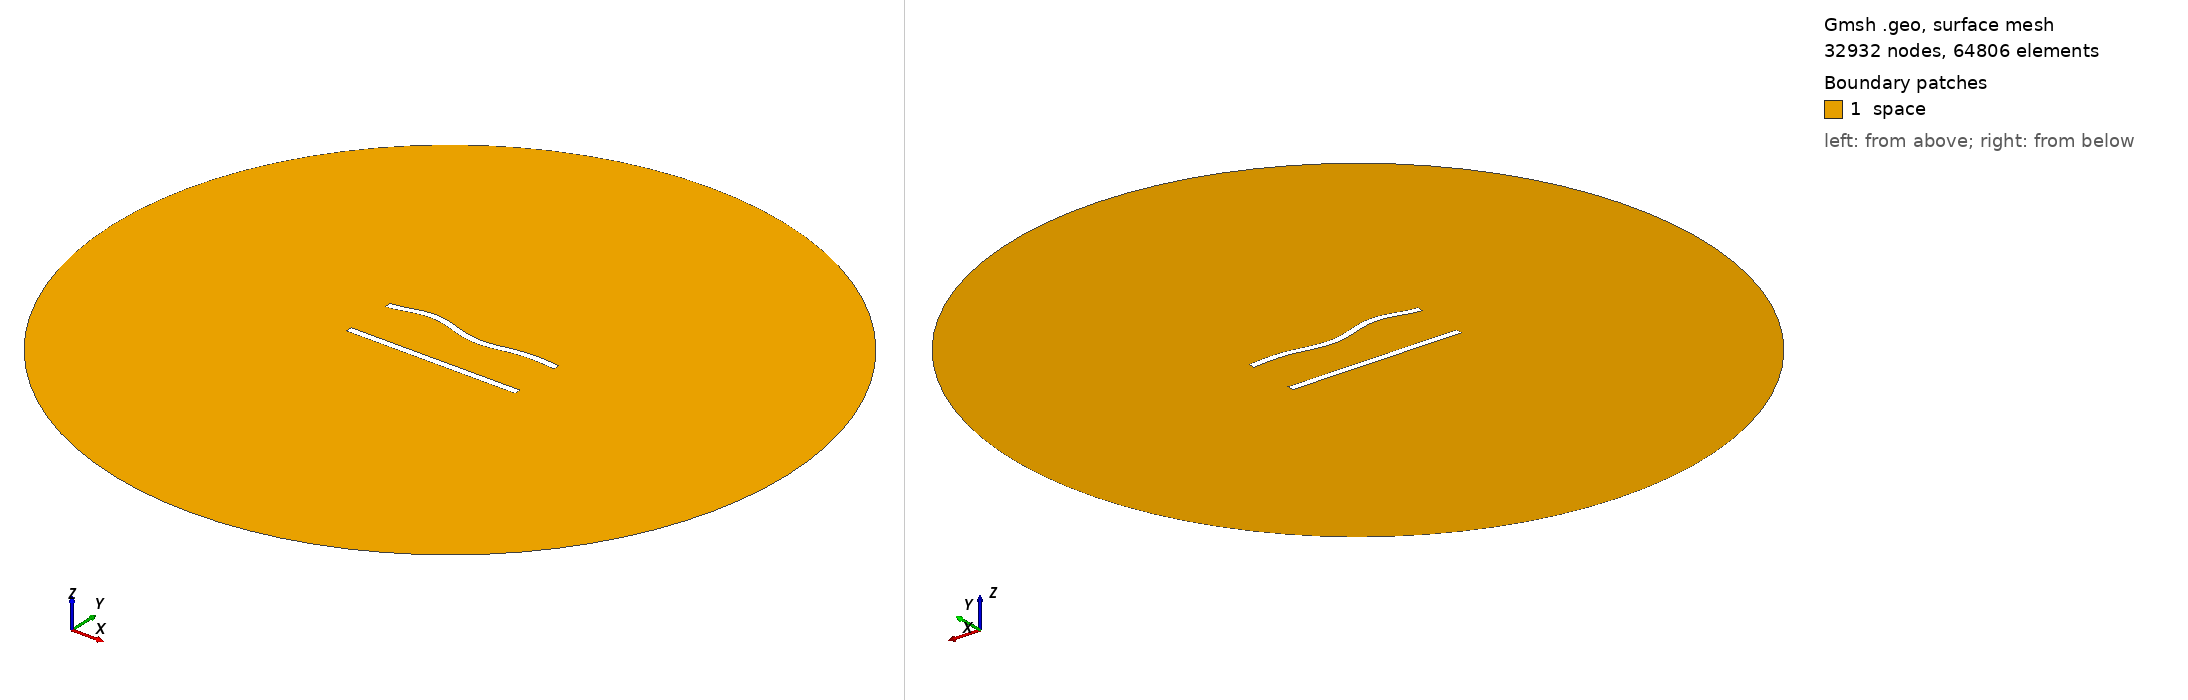

Gmsh geometry script, surface-meshed: 32932 nodes, 64806 surface elements. Boundary patches (legend numbers): 1 space. Left view from above one corner, right view from below the opposite corner. Legend entries are the model's physical surfaces. The drawing asked Gmsh for element sizes between 1% and 20% of the model's largest extent; the script's own settings can give other sizes.

=== 369.geo (drawn) ===
//---------------------------------------
// Geometry kernel
//---------------------------------------

SetFactory("OpenCASCADE");



//---------------------------------------
// Parameters of the geometry
//---------------------------------------

// Overetch of the upper plate
overetch = 0.0;

// Distance between the plates
distance = 30.0;

// Discretization over the x axis (for the deformation)
nx = 50; 

// Length of the plate
L = 100 - overetch; 

// Number of modes
n = 4; 

// 1st mode coefficient
coeff(1) = 0.0;
beta(1) = 0.596864 * 3.1415926535 / L;

// 2nd mode coefficient
coeff(2) = 0.0;
beta(2) = 1.49418 * 3.1415926535 / L;

// 3rd mode coefficient
coeff(3) = 1.5;
beta(3) = 2.50025 * 3.1415926535 / L;

// 4th mode coefficient
coeff(4) = 1.5;
beta(4) = 3.49999 * 3.1415926535 / L;



//---------------------------------------
// Upper plate (deformed rectangle)
//---------------------------------------

// Coordiantes of the upper plate
xmin = -50;
xmax = 50 - overetch;

// Height of the upper plate
yheight = 4 - 2 * overetch;

// Indexes of the points
UpperID[] = {};
LowerID[] = {};
LeftID[] = {};
RightID[] = {};

// Point index
p = 1;

// Horizontal edges
For i In {1:nx}
    x = xmin + (i-1)*(xmax - xmin)/(nx-1);

    y_bottom = distance / 2 + overetch;
    For j In {1:n}
        C = (Cosh(beta(j)*L) + Cos(beta(j)*L)) / (Sinh(beta(j)*L) + Sin(beta(j)*L));
        y_bottom  = y_bottom + coeff(j) * (Cosh(beta(j)*(x+50)) - Cos(beta(j)*(x+50)) - C * (Sinh(beta(j)*(x+50)) - Sin(beta(j)*(x+50))));
    EndFor

    y_top = y_bottom + yheight;

    Point(p) = {x, y_top, 0, 1.0};
    UpperID[i] = p;
    p = p + 1;

    Point(p) = {x, y_bottom, 0, 1.0};
    LowerID[i] = p;
    p = p + 1;
EndFor

// Create point lists
UpperPts[] = {}; LowerPts[] = {};
For i In {1:nx}
  UpperPts[] += {UpperID[i]};
  LowerPts[] += {LowerID[i]};
EndFor

// Build splines
Spline(1) = {UpperPts[]};
Spline(2) = {LowerPts[]};
Line(3) = {LowerPts[nx-1], UpperPts[nx-1]};
Line(4) = {LowerPts[0], UpperPts[0]};

// Build the plane surface
Curve Loop(1) = {2, 3, -1, -4};
Plane Surface(1) = {1};



//---------------------------------------
// Lower plate (rectangle)
//---------------------------------------

// Vertices
Point(1001) = {-50, -distance/2, 0, 1.0};
Point(1002) = { 50, -distance/2, 0, 1.0};
Point(1003) = { 50,  -distance/2 + 4, 0, 1.0};
Point(1004) = {-50,  -distance/2 + 4, 0, 1.0};

// Edges
Line(5) = {1001, 1002};
Line(6) = {1002, 1003};
Line(7) = {1003, 1004};
Line(8) = {1004, 1001};

// Plane surface
Line Loop(2) = {5, 6, 7, 8};
Plane Surface(2) = {2}; 



//---------------------------------------
// Outer (fictious) boundary
//---------------------------------------

// Points
Point(1005) = {0, 0, 0};       // Center
Point(1006) = {200, 0, 0};     // Start point
Point(1007) = {0, 200, 0};     // 90 degrees
Point(1008) = {-200, 0, 0};    // 180 degrees
Point(1009) = {0, -200, 0};    // 270 degrees

// Circle arcs (each needs start, center, end)
Circle(9) = {1006, 1005, 1007};
Circle(10) = {1007, 1005, 1008};
Circle(11) = {1008, 1005, 1009};
Circle(12) = {1009, 1005, 1006};

// Plane surface for the entire domain
Curve Loop(3) = {9, 10, 11, 12};
Surface(3) = {3};

// Subtract the plates from the whole domain to obtain the actual domain where we want to solve the equations
BooleanDifference{ Surface{3}; Delete; }{ Surface{1}; Surface{2}; Delete; }




//---------------------------------------
// Transfinite Lines/Curves
//---------------------------------------

// Set the number of points on the boundaries
r = 6;
d = 0.15;

// Plates
Transfinite Curve {1} = 50*r/4 Using Progression 1;
Transfinite Line {2} = 50*r Using Progression 1;
Transfinite Curve {3, 4} = 2*r Using Progression 1+d;
Transfinite Line {5} = 50*r/4 Using Progression 1;
Transfinite Line {7} = 50*r Using Progression 1;
Transfinite Line {6} = 2*r Using Progression 1-d;
Transfinite Line {8} = 2*r Using Progression 1+d;

// Outer boundary
Transfinite Line {9, 10, 11, 12} = 20 Using Progression 1;



//---------------------------------------
// Physical groups
//---------------------------------------                

// Physical curves (boundaries)
Physical Line("force_segment", 10) = {2};
Physical Line("upper_plate", 11) = {1, 3, 4};
Physical Line("lower_plate", 12) = {5, 6, 7, 8};
Physical Line("boundary", 20) = {9, 10, 11, 12};

// Physical Surfaces
Physical Surface("space", 30) = {3};



//---------------------------------------
// 6. Generate the Mesh
//---------------------------------------

// 2D mesh generation
Mesh 2;
